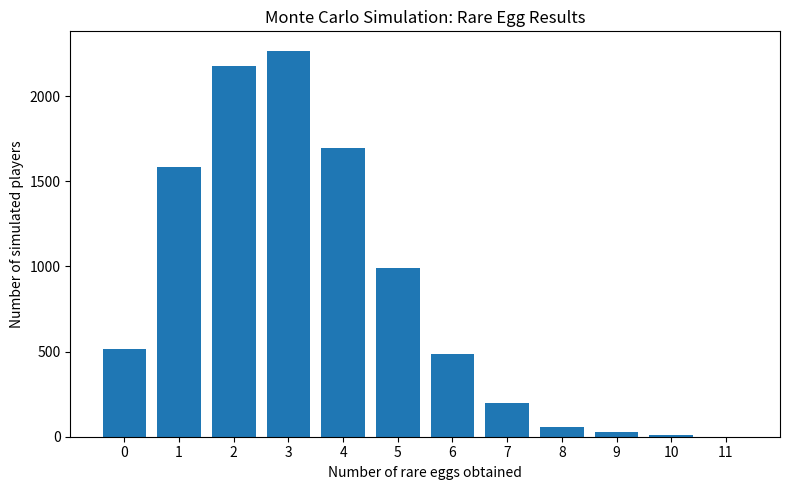

Reproduce this figure in Python.
# Day 05: Plotting Monte Carlo simulation results
# Topic: Visualizing rare egg probabilities in Rock Kingdom

import random
import matplotlib.pyplot as plt


def simulate_one_player(days, eggs_per_day, rare_probability):
  
    rare_count = 0

    for day in range(days):
        for egg in range(eggs_per_day):
            if random.random() < rare_probability:
                rare_count += 1

    return rare_count


def simulate_many_players(number_of_players, days, eggs_per_day, rare_probability):
  
    results = []

    for player in range(number_of_players):
        rare_eggs = simulate_one_player(days, eggs_per_day, rare_probability)
        results.append(rare_eggs)

    return results


def count_results(results):
    
    counts = {}

    for rare_eggs in results:
        if rare_eggs not in counts:
            counts[rare_eggs] = 0

        counts[rare_eggs] += 1

    return counts


def plot_results(counts, number_of_players):
   
    rare_egg_numbers = sorted(counts.keys())
    player_counts = []

    for number in rare_egg_numbers:
        player_counts.append(counts[number])

    plt.figure(figsize=(8, 5))
    plt.bar(rare_egg_numbers, player_counts)

    plt.title("Monte Carlo Simulation: Rare Egg Results")
    plt.xlabel("Number of rare eggs obtained")
    plt.ylabel("Number of simulated players")

    plt.xticks(rare_egg_numbers)
    plt.tight_layout()

    plt.savefig("rare_egg_distribution.png")
    plt.show()


def print_summary(results, number_of_players):
   
    zero_rare = 0

    for result in results:
        if result == 0:
            zero_rare += 1

    probability_zero = zero_rare / number_of_players
    average_rare = sum(results) / number_of_players

    print("Roco Kingdom Rare Egg Visualization")
    print("-----------------------------------")
    print("Number of simulated players:", number_of_players)
    print("Players with zero rare eggs:", zero_rare)
    print("Probability of zero rare eggs:", round(probability_zero * 100, 2), "%")
    print("Average rare eggs per player:", round(average_rare, 3))
    print("Plot saved as rare_egg_distribution.png")


# Main program

number_of_players = 10000
days = 60
eggs_per_day = 5
rare_probability = 0.01

results = simulate_many_players(
    number_of_players,
    days,
    eggs_per_day,
    rare_probability
)

counts = count_results(results)

print_summary(results, number_of_players)

plot_results(counts, number_of_players)
